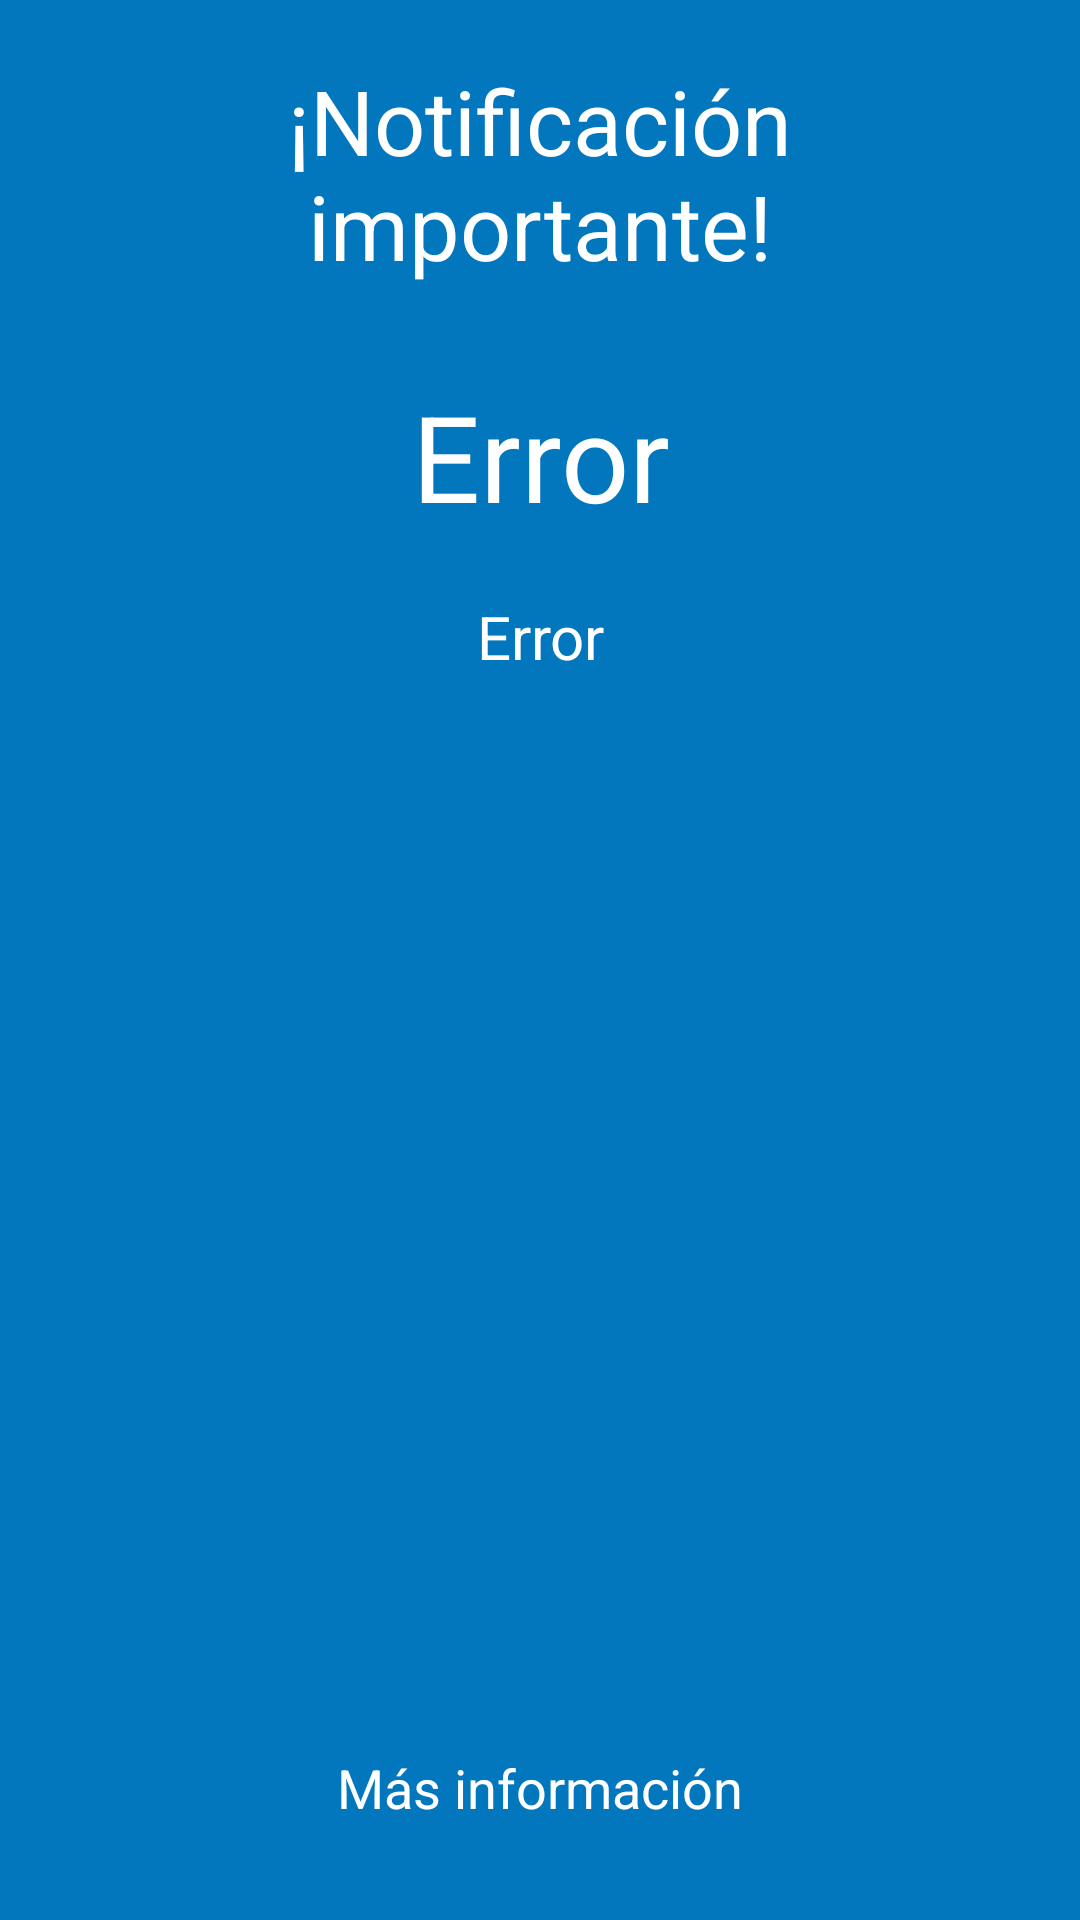

Produce the Android XML layout that renders to this screen, including the resource entries it uses.
<!-- AndroidManifest.xml: application theme android:Theme.Holo.Light.DarkActionBar -->
<!-- res/layout/activity_notificacion.xml -->
<LinearLayout xmlns:android="http://schemas.android.com/apk/res/android"
    xmlns:tools="http://schemas.android.com/tools"
    android:layout_width="match_parent"
    android:layout_height="match_parent"
    android:background="#0277BD"
    android:orientation="vertical"
    android:padding="20dp" >

    <TextView
        android:id="@+id/textView1"
        android:layout_width="match_parent"
        android:layout_height="wrap_content"
        android:gravity="center"
        android:text="@string/notificacion_importante"
        android:textColor="#FFFFFF"
        android:textSize="30sp" />

    <ImageView
        android:id="@+id/imageView1"
        android:layout_width="match_parent"
        android:layout_height="wrap_content"
        android:contentDescription="@string/app_name"
        android:layout_marginBottom="30dp"
        android:src="@drawable/logo" />
    
     <TextView
        android:id="@+id/textView_titulo"
        android:layout_width="match_parent"
        android:layout_height="wrap_content"
        android:layout_marginBottom="20dp"
        android:gravity="center"
        android:text="@string/Error"
        android:textColor="#FFFFFF"
        android:textSize="40sp" />
     
     <TextView
        android:id="@+id/textView_mensaje"
        android:layout_width="match_parent"
        android:layout_height="wrap_content"
        android:gravity="center"
         android:layout_marginBottom="3dp"
        android:text="@string/Error"
        android:textColor="#FFFFFF"
        android:textSize="20sp" />
	
    
    
    <RelativeLayout
        android:layout_width="fill_parent"
        android:layout_height="0dp"
        android:layout_weight="1"
        android:orientation="vertical" >

         <Button
             android:id="@+id/button_masinformacion"
             android:layout_width="match_parent"
             android:layout_height="wrap_content"
             android:layout_alignParentBottom="true"
             android:background="@drawable/bg_button"
             android:text="@string/Mas_informacion"
             android:textColor="#FFFFFF"
             android:textColorHint="#FFFFFF" />

    </RelativeLayout>
   

</LinearLayout>
<!-- resources referenced by this layout -->
<resources>
  <string name="Error">Error</string>
  <string name="Mas_informacion">Más información</string>
  <string name="app_name">Healthcare Tracking</string>
  <string name="notificacion_importante">¡Notificación importante!</string>
</resources>
